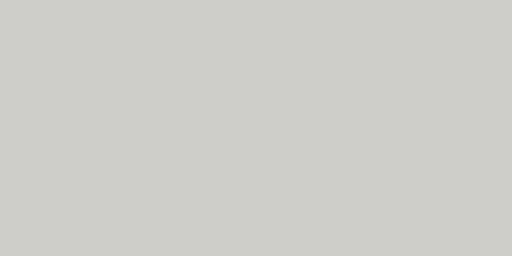
t = 0.00 s
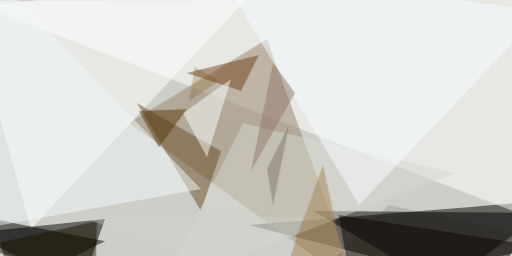
t = 2.99 s
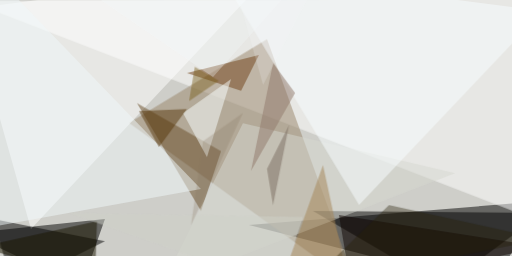
t = 3.12 s
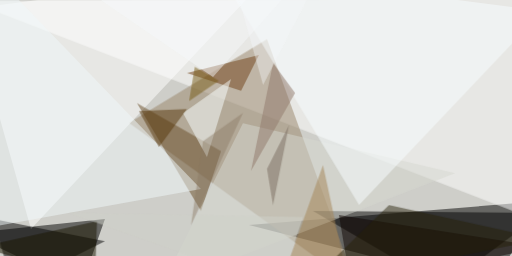
t = 3.24 s
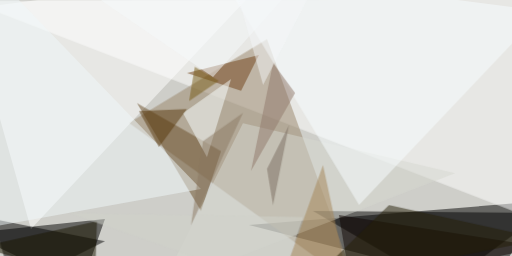
t = 3.37 s
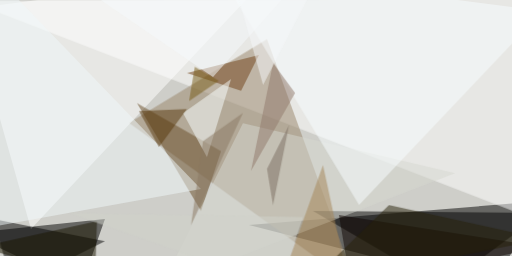
t = 3.49 s

The animated SVG that drew these frames (rendered in a browser with its animation timeline set to each time). Animation: 1 CSS @keyframes rule; one cycle of 3.49 s.

<svg xmlns="http://www.w3.org/2000/svg" viewBox="0 0 400 200"><style>@keyframes a{ from {opacity: 0} to {opacity: 1} } g > * { opacity: 0; animation: a .5s forwards; }</style><path fill="#cecec9" d="M0 0h400v200H0z"/><g fill-opacity=".5"><path d="M424.2 157l-229.7 18.8 189 48.4zM63.3 224.2L82 171.1l-106.2 11z" style="animation-delay: 0.000s;"/><path fill="#fff" d="M400.8 164.8L424.2-.8-24.2.8z" style="animation-delay: 0.196s;"/><path fill="#988368" d="M100.8 96l178.1 128.2-70.3-193.7z" style="animation-delay: 0.392s;"/><path d="M346 224.2l-101.5-59.4 179.7 1.6z" style="animation-delay: 0.585s;"/><path fill="#fff" d="M24.2 179L214.8-24.3-24.2 7z" style="animation-delay: 0.776s;"/><path d="M-5.5 171L82 188.4l-71.8 36z" style="animation-delay: 0.964s;"/><path fill="#684c26" d="M172.7 118L107 80.5l50 84.3z" style="animation-delay: 1.148s;"/><path fill="#d5d8d0" d="M355.5 135.2l-229.7 89 64-128.1z" style="animation-delay: 1.327s;"/><path fill="#0e0500" d="M264.8 168l9.4 56.2 150-31.2z" style="animation-delay: 1.500s;"/><path fill="#f0f7f9" d="M-8.6-24.2L157 147.7l-181.2 32.8z" style="animation-delay: 1.667s;"/><path fill="#f8fdff" d="M280.5 160.2L424.2 8.6 169.5-24.2z" style="animation-delay: 1.826s;"/><path fill="#714116" d="M188.3 71L146 57l56.2-14z" style="animation-delay: 1.978s;"/><path fill="#faffff" d="M143 88.3l37.5-26.6-18.8 61z" style="animation-delay: 2.121s;"/><path fill="#a48355" d="M219.5 221l50-12.4-17.2-79.7z" style="animation-delay: 2.256s;"/><path fill="#59380d" d="M146 85.2l-21.8 29.6-15.6-28z" style="animation-delay: 2.380s;"/><path fill="#90786b" d="M196 133.6l34.5-61-17.2-23.4z" style="animation-delay: 2.494s;"/><path fill="#1b1700" d="M75.8 172.7L74.2 218l-90.6-25z" style="animation-delay: 2.598s;"/><path fill="#7a6c60" d="M225.8 97.7l-12.5 62.5-4.7-28.2z" style="animation-delay: 2.691s;"/><path fill="#cfd1c9" d="M54 166.4l164 57.8 18.7-54.7z" style="animation-delay: 2.772s;"/><path fill="#775a14" d="M147.7 79L171 63.2l-18.8-11z" style="animation-delay: 2.841s;"/><path fill="#262108" d="M238.3 224.2l65.6-64 120.3 26.5z" style="animation-delay: 2.898s;"/><path fill="#f6fafc" d="M57-14.8l109.4 75 75-84.4z" style="animation-delay: 2.942s;"/><path fill="#897862" d="M149.2 175.8l9.4-65.6 31.2-22z" style="animation-delay: 2.974s;"/><path fill="#f6f8f9" d="M205.5 66.4l46.8-90.6-67.1 18.7z" style="animation-delay: 2.994s;"/></g></svg>
